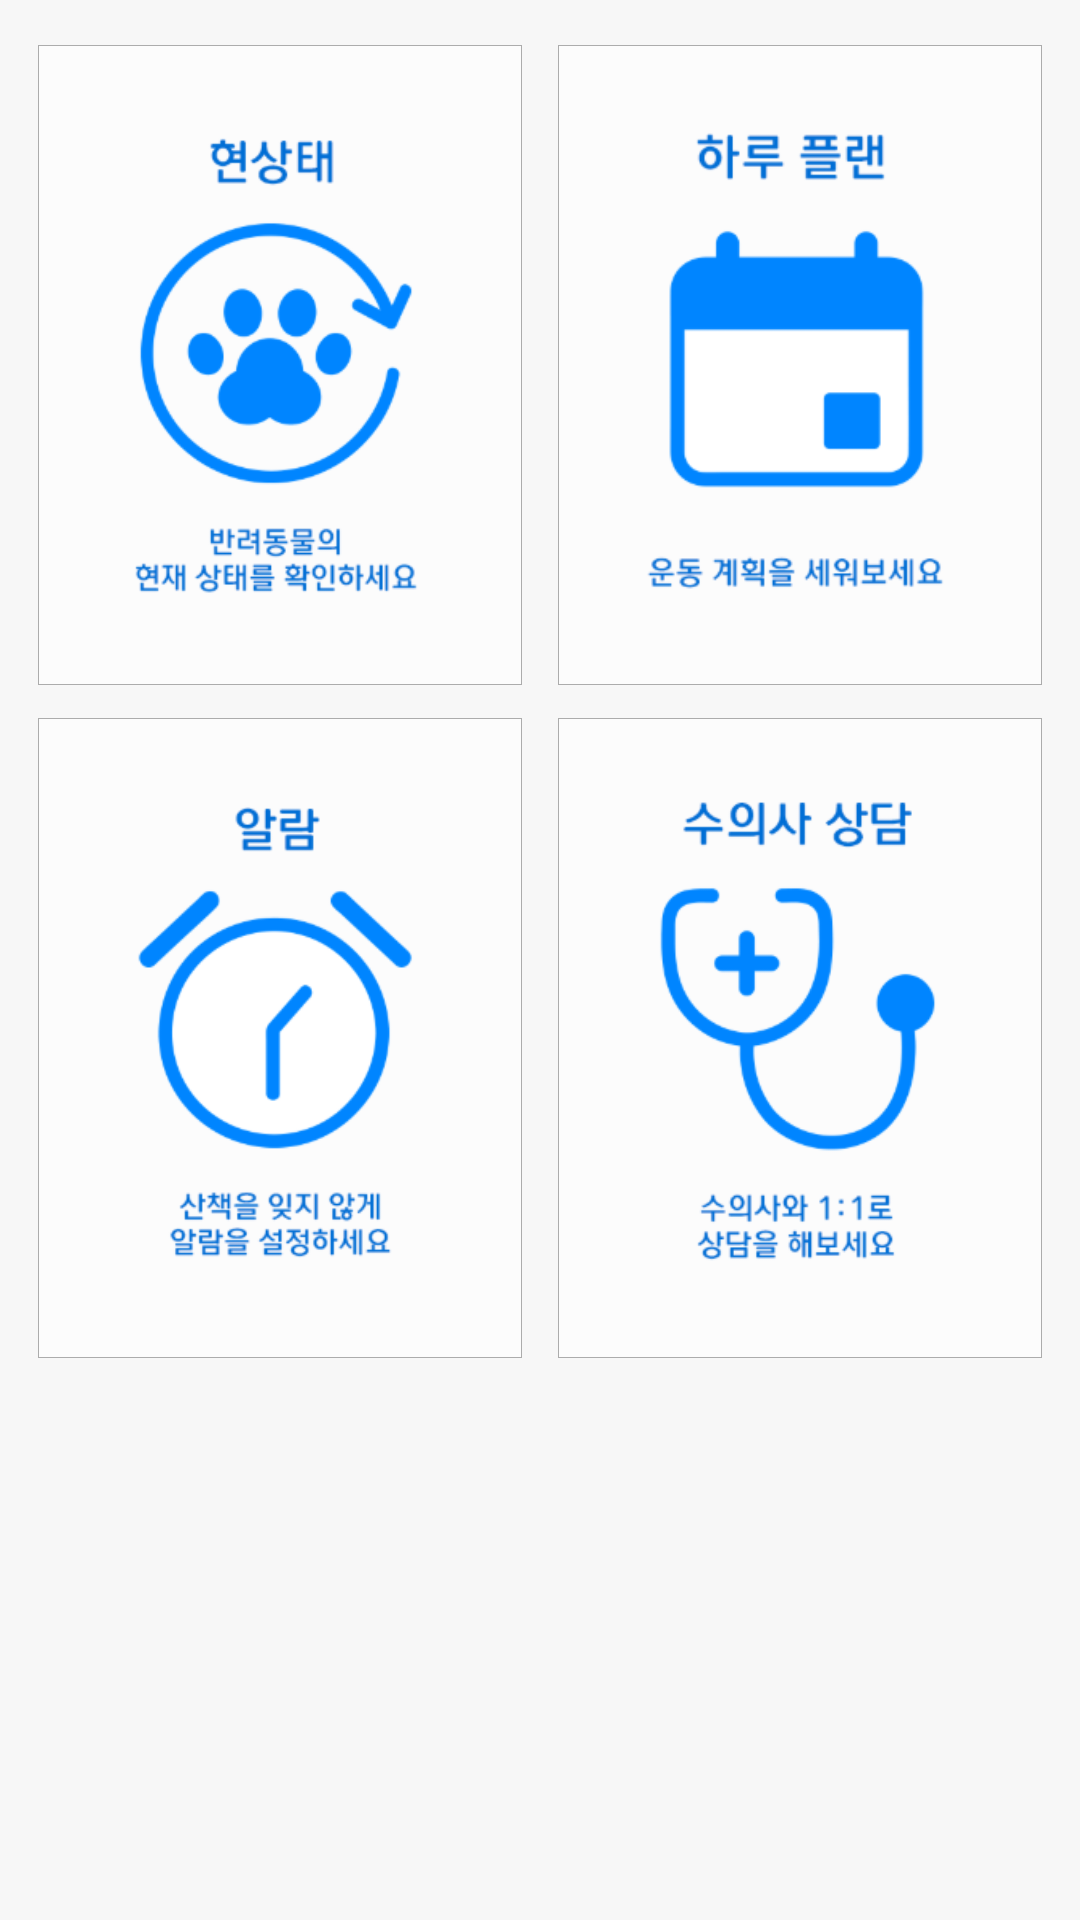

The Android layout XML behind this screen, and the referenced resources:
<!-- AndroidManifest.xml: application theme AppTheme -->
<!-- res/layout/activity_fragment2.xml -->
<?xml version="1.0" encoding="utf-8"?>
<LinearLayout xmlns:android="http://schemas.android.com/apk/res/android"
    xmlns:app="http://schemas.android.com/apk/res-auto"
    xmlns:tools="http://schemas.android.com/tools"
    android:layout_width="match_parent"
    android:layout_height="match_parent"
    android:orientation="vertical"
    tools:context="s2017s16.kr.hs.mirim.testforpetness.Fragment2Activity"
    android:background="@color/bgcolor">


            <LinearLayout
                android:layout_width="match_parent"
                android:layout_height="wrap_content"
                android:orientation="horizontal"
                android:paddingLeft="12.5dp"
                android:paddingRight="12.5dp"
                android:paddingTop="15dp"
                android:paddingBottom="11dp">
                <ImageButton
                    android:id="@+id/menubtn1"
                    android:padding="25dp"
                    android:layout_marginRight="12.1dp"
                    android:layout_width="161.3dp"
                    android:layout_height="213.3dp"
                    android:layout_weight="1"
                    android:background="@drawable/menubtn"
                    android:src="@drawable/btn1"
                    android:scaleType="fitCenter"
                    />
                <ImageButton
                    android:padding="25dp"
                    android:id="@+id/menubtn2"
                    android:layout_width="161.3dp"
                    android:layout_height="213.3dp"
                    android:layout_weight="1"
                    android:background="@drawable/menubtn"
                    android:src="@drawable/btn2"
                    android:scaleType="fitCenter"
                    />
            </LinearLayout>
            <LinearLayout
                android:layout_width="match_parent"
                android:layout_height="wrap_content"
                android:orientation="horizontal"
                android:paddingLeft="12.5dp"
                android:paddingRight="12.5dp"
                android:paddingBottom="11dp">
                <ImageButton
                    android:id="@+id/menubtn3"
                    android:padding="25dp"
                    android:layout_marginRight="12.1dp"
                    android:layout_width="161.3dp"
                    android:layout_height="213.3dp"
                    android:layout_weight="1"
                    android:background="@drawable/menubtn"
                    android:src="@drawable/btn3"
                    android:scaleType="fitCenter"
                    />
                <ImageButton
                    android:padding="25dp"
                    android:id="@+id/menubtn4"
                    android:layout_width="161.3dp"
                    android:layout_height="213.3dp"
                    android:layout_weight="1"
                    android:background="@drawable/menubtn"
                    android:src="@drawable/btn4"
                    android:scaleType="fitCenter"
                    />
            </LinearLayout>
</LinearLayout>
<!-- resources referenced by this layout -->
<resources>
  <color name="bgcolor">#f7f7f7</color>
  <!-- drawable btn1: png bitmap (drawable-xxhdpi, 35557 bytes) -->
  <!-- drawable btn2: png bitmap (drawable-xxhdpi, 25322 bytes) -->
  <!-- drawable btn3: png bitmap (drawable-xxhdpi, 33386 bytes) -->
  <!-- drawable btn4: png bitmap (drawable-xxhdpi, 32347 bytes) -->
  <!-- drawable menubtn (drawable) -->
  <?xml version="1.0" encoding="utf-8"?>
  <shape xmlns:android="http://schemas.android.com/apk/res/android"
      android:layout_width="wrap_content"
      android:layout_height="wrap_content">
      <solid android:color="#fcfcfc" />
      <stroke android:color="#acacac"
               android:width="0.3dp"/>
  </shape>
  <style name="AppTheme" parent="Theme.AppCompat.NoActionBar">
          
          <item name="colorAccent">@color/blue</item>
      </style>
  <color name="blue">#0084ff</color>
</resources>
